Dataset: Splited (GitHub, braveJu/LBP). Classes: Kyberge_blanket1, Kyberge_blanket2, Kyberge_canvas1, Kyberge_ceiling1, Kyberge_ceiling2, Kyberge_cushion1, Kyberge_floor1, Kyberge_floor2, Kyberge_grass1, Kyberge_lentils1, Kyberge_linseeds1, Kyberge_oatmeal1, Kyberge_pearlsugar1, Kyberge_rice1, Kyberge_rice2, Kyberge_rug1, Kyberge_sand1, Kyberge_scarf1, Kyberge_scarf2, Kyberge_screen1, Kyberge_seat1, Kyberge_seat2, Kyberge_sesameseeds1, Kyberge_stone1, Kyberge_stone2, Kyberge_stone3, Kyberge_stoneslab1, Kyberge_wall1, UIUC01_bark1, UIUC02_bark2, UIUC03_bark3, UIUC04_wood1, UIUC05_wood2, UIUC06_wood3, UIUC07_water, UIUC08_granite, UIUC09_marble, UIUC10_floor1, UIUC11_floor2, UIUC12_pebbles, UIUC13_wall, UIUC14_brick1, UIUC15_brick2, UIUC16_glass1, UIUC17_glass2, UIUC18_carpet1, UIUC19_carpet2, UIUC20_upholstery, UIUC21_wallpaper, UIUC22_fur, UIUC23_knit, UIUC24_corduroy, UIUC25_plaid.

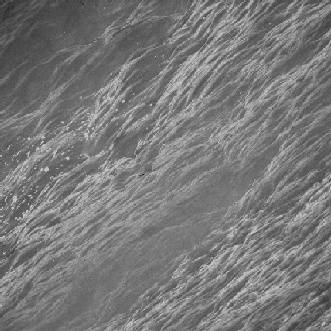
Label: UIUC07_water

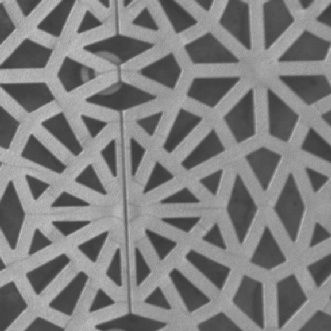
Label: Kyberge_floor1

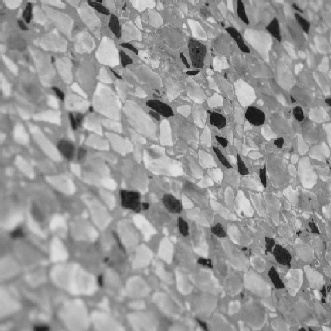
Label: UIUC11_floor2

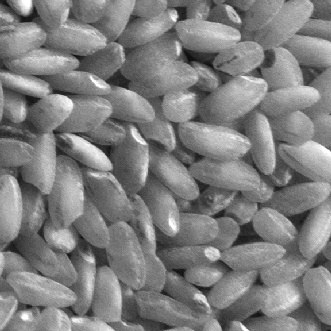
Label: Kyberge_rice2

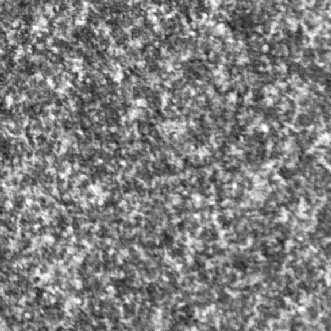
Label: Kyberge_stone3

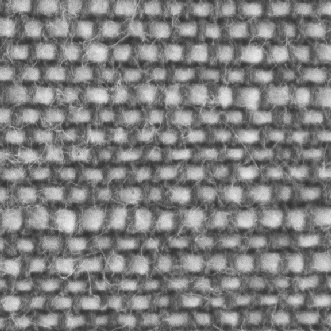
Label: Kyberge_cushion1
